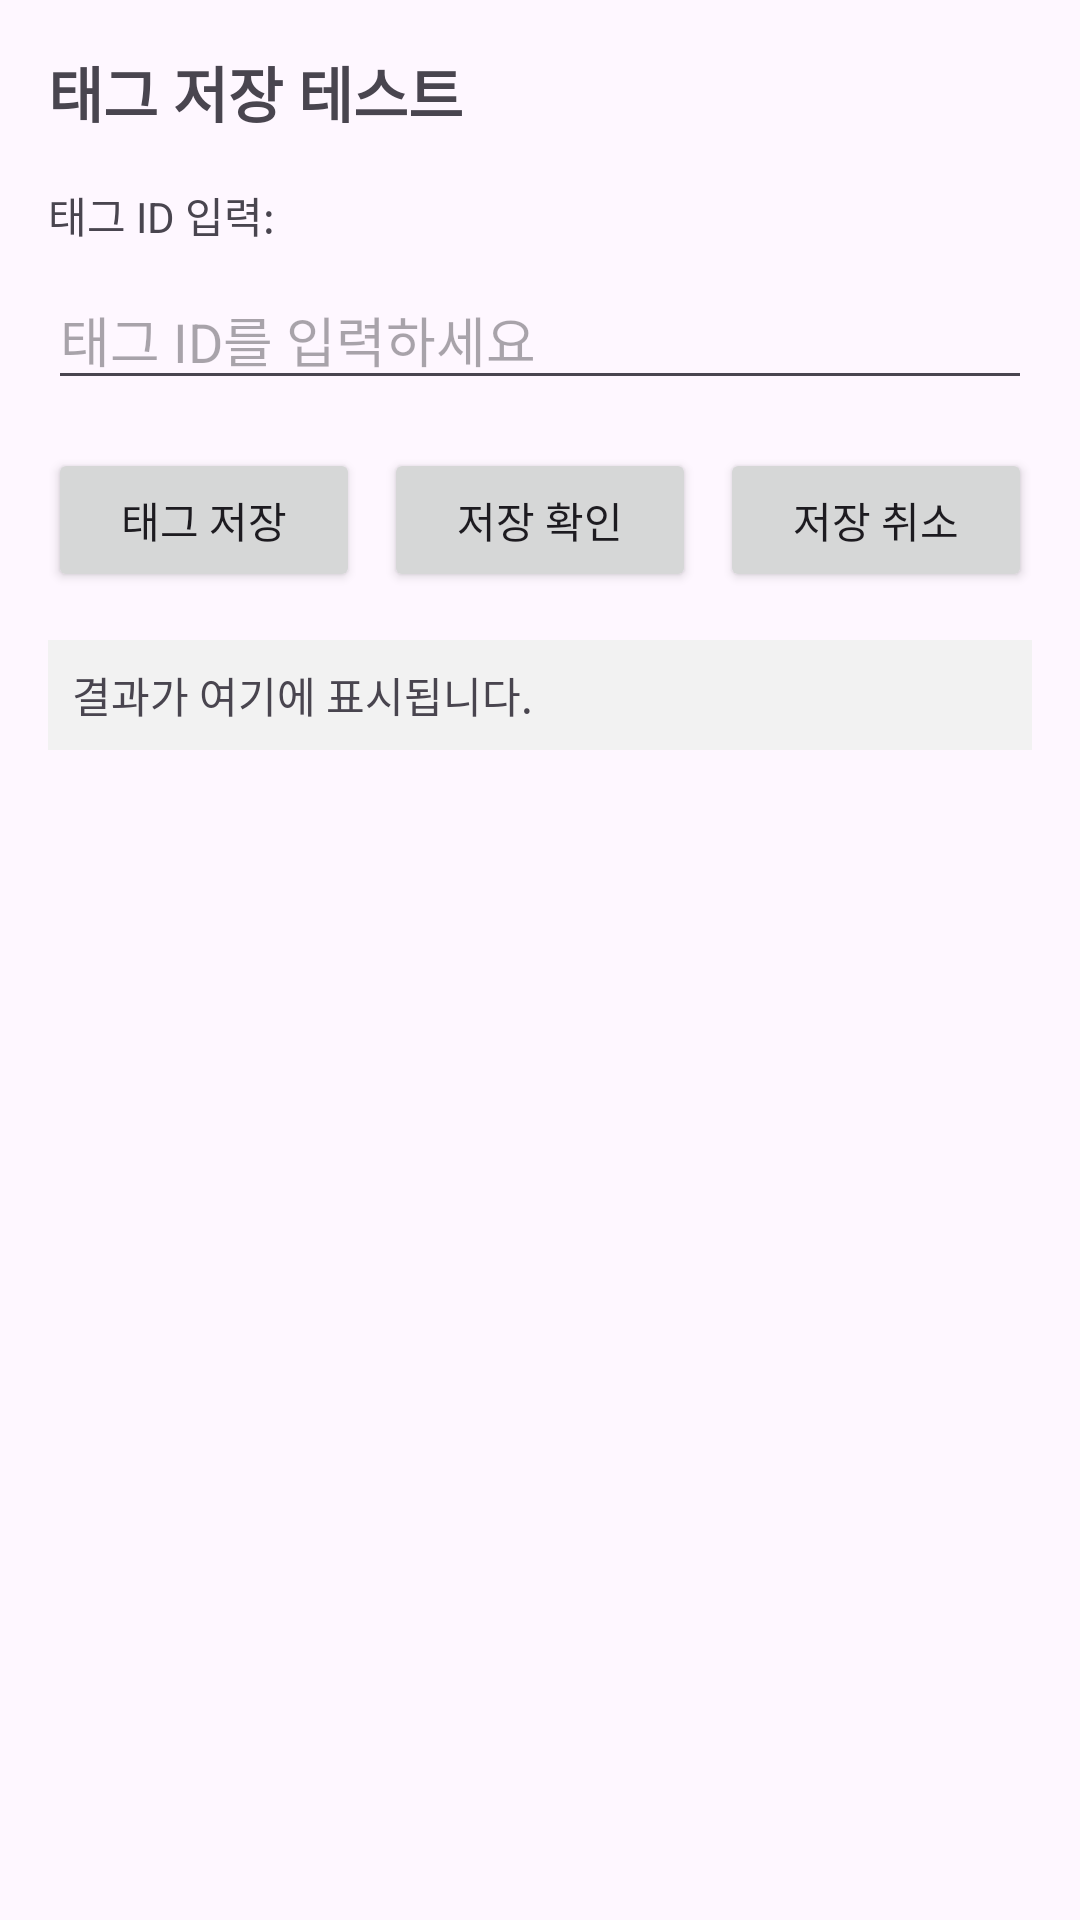

This screen was rendered from an Android layout file. Write that file and the resources it references.
<!-- AndroidManifest.xml: application theme Theme.Snapshot -->
<!-- res/layout/activity_tag_save_test.xml -->
<?xml version="1.0" encoding="utf-8"?>
<LinearLayout xmlns:android="http://schemas.android.com/apk/res/android"
    xmlns:app="http://schemas.android.com/apk/res-auto"
    xmlns:tools="http://schemas.android.com/tools"
    android:layout_width="match_parent"
    android:layout_height="match_parent"
    android:orientation="vertical"
    android:padding="16dp"
    tools:context=".ui.test.TagSaveTestActivity">

    <TextView
        android:layout_width="match_parent"
        android:layout_height="wrap_content"
        android:text="태그 저장 테스트"
        android:textSize="20sp"
        android:textStyle="bold"
        android:layout_marginBottom="16dp"/>

    <TextView
        android:layout_width="match_parent"
        android:layout_height="wrap_content"
        android:text="태그 ID 입력:"
        android:layout_marginBottom="8dp"/>

    <EditText
        android:id="@+id/et_tag_id"
        android:layout_width="match_parent"
        android:layout_height="wrap_content"
        android:hint="태그 ID를 입력하세요"
        android:inputType="text"
        android:layout_marginBottom="16dp"/>

    <LinearLayout
        android:layout_width="match_parent"
        android:layout_height="wrap_content"
        android:orientation="horizontal">

        <Button
            android:id="@+id/btn_save_tag"
            android:layout_width="0dp"
            android:layout_height="wrap_content"
            android:layout_weight="1"
            android:text="태그 저장"
            android:layout_marginEnd="4dp"/>

        <Button
            android:id="@+id/btn_check_tag"
            android:layout_width="0dp"
            android:layout_height="wrap_content"
            android:layout_weight="1"
            android:text="저장 확인"
            android:layout_marginStart="4dp"
            android:layout_marginEnd="4dp"/>

        <Button
            android:id="@+id/btn_unsave_tag"
            android:layout_width="0dp"
            android:layout_height="wrap_content"
            android:layout_weight="1"
            android:text="저장 취소"
            android:layout_marginStart="4dp"/>
    </LinearLayout>

    <ScrollView
        android:layout_width="match_parent"
        android:layout_height="0dp"
        android:layout_weight="1"
        android:layout_marginTop="16dp">

        <TextView
            android:id="@+id/tv_result"
            android:layout_width="match_parent"
            android:layout_height="wrap_content"
            android:padding="8dp"
            android:textSize="14sp"
            android:background="#F2F2F2"
            android:text="결과가 여기에 표시됩니다." />
    </ScrollView>

</LinearLayout>
<!-- resources referenced by this layout -->
<resources>
  <style name="Theme.Snapshot" parent="Base.Theme.Snapshot" />
  <style name="Base.Theme.Snapshot" parent="Theme.Material3.DayNight.NoActionBar">
          
          
      </style>
</resources>
